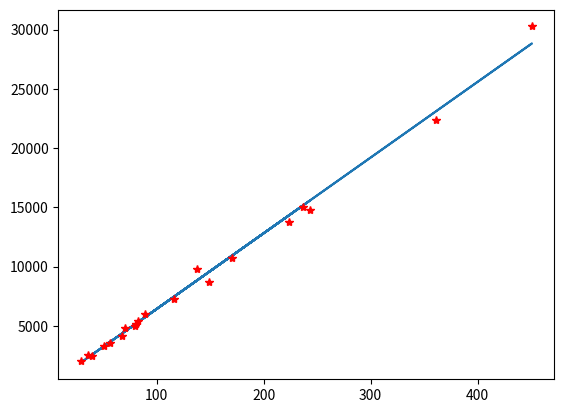

Here is the Python script that generated this plot:
import numpy as np
import matplotlib.pyplot as plt


# implementation of linear regression formula for 2 array
# which we assume are symmetrical
def linear_regression(x, y):
    sum_x = sum(x)
    sum_y = sum(y)
    sum_xy = sum(x * y)
    sum_xsquared = sum(x ** 2)
    square_of_sumx = sum_x ** 2

    intercept = ((sum_y * sum_xsquared) - (sum_x * sum_xy)) \
                / (sum_xsquared - square_of_sumx)

    gradient = (sum_xy - (sum_x * sum_y)) \
               / (sum_xsquared - square_of_sumx)

    return {"intercept": intercept,
            "gradient": gradient}


raw_data_in_lines = """
82.8	5420
89.1	6012
50.8	3319
450.8	30269
361.4	22387
79.4	4966
223.9	13804
138.0	9795
67.6	4102
236.6	15066
29.2	1991
39.1	2449
80.2	5117
115.9	7228
70.5	4842
170.6	10715
148.6	8670
243.2	14791
35.6	2500
56.5	3524
""".split("\n")


def parseRawDataToArrays():
    distances = []
    apparent_speeds = []
    for row in raw_data_in_lines:
        if row:
            thisDistance, thisSpeed = row.split("\t")
            distances.append(float(thisDistance))
            apparent_speeds.append(float(thisSpeed))
    return distances, apparent_speeds

# to arrays for the rmsd
xArray,yArray = np.array(parseRawDataToArrays())

linear_regression_result = linear_regression(xArray,yArray)
print("Hubble constant :",linear_regression_result["gradient"])
plt.plot(xArray, xArray*linear_regression_result["gradient"]+linear_regression_result["intercept"])
plt.plot(xArray, yArray, "*r")
plt.show()